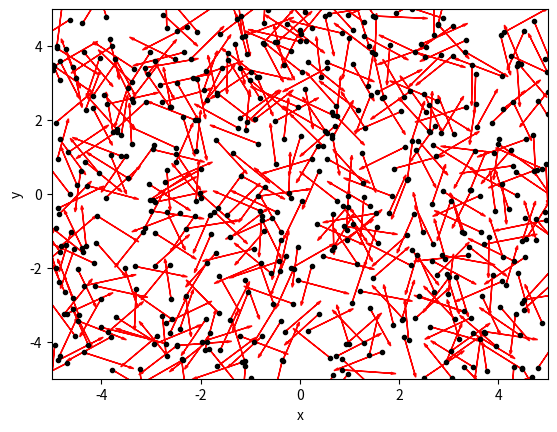
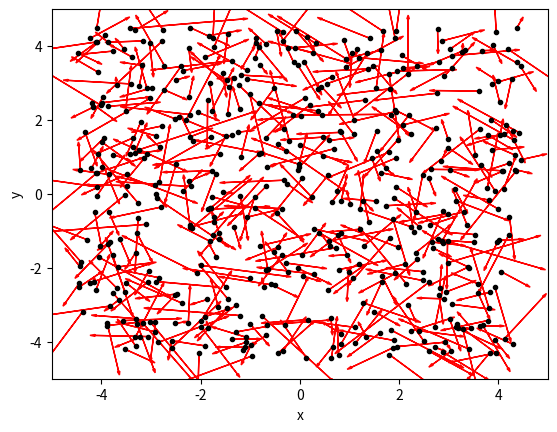
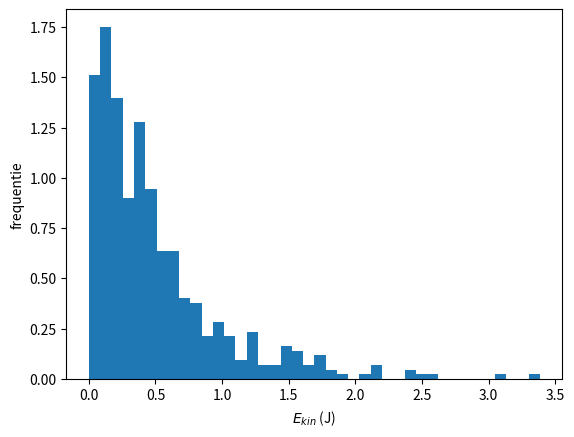

The script that saved these images, in order:
import numpy as np
import matplotlib.pyplot as plt
from matplotlib.animation import FuncAnimation

# Maken van de ParticleClass

class ParticleClass:
    # Het maken van het deeltje
    def __init__(self, m, v, r, R):
        self.m = m                         
        self.v = np.array(v, dtype=float)  
        self.r = np.array(r, dtype=float)  
        self.R = np.array(R, dtype=float)  

    # Het updaten van de positie, eventueel met zwaartekracht
    def update_position(self, dt):
        self.r += self.v * dt # + 1/2 * a * dt**2  
    
    # Het updaten van de snelheid door zwaartekracht
    # def update_velocity(self, a, dt):
    #     """Update the particle's velocity."""
    #     self.v += a*dt
    
    # Het bepalen of er een botsing plaats vindt
    def collide_detection(self, other):
        return np.linalg.norm(self.r - other.r) < (self.R + other.R)
    
    # Harde wand
    def boxcollision(self):
        if abs(self.r[0]) + self.R > Box_length: 
            self.v[0] = -self.v[0]                                  # Omdraaien van de snelheid
            self.r[0] = np.sign(self.r[0]) * (Box_length - self.R)  # Zet terug net binnen box                 
        if abs(self.r[1]) + self.R > Box_length: 
            self.v[1] = -self.v[1]     
            self.r[1] = np.sign(self.r[1]) * (Box_length - self.R) 
            
    @property
    def momentum(self):
        return self.m * self.v
    
    @property
    def kin_energy(self):
        return 1/2 * self.m * np.dot(self.v, self.v)

# Aanmaken van de randvoorwaarden en initiele condities
Box_size_0 = 10
Box_length_0 = Box_size_0/2
Box_length = Box_length_0     # De grootte van de box kan wijzigen!

# Particles
particles = []
N = 500
v_0 = 1

dt = 0.04

# Aanmaken van deeltjes
for i in range(N):
    vx = np.random.uniform(-v_0,v_0)
    vy = np.random.choice([-1, 1])*np.sqrt(v_0**2-vx**2)        
    pos = Box_length_0*np.random.uniform(-1,1,2)
    particles.append(ParticleClass(m=1.0, v=[vx, vy], r = pos, R=.5)) 


# Inspecteren van beginsituatie
plt.figure()

plt.xlabel('x')
plt.ylabel('y')

plt.xlim(-Box_length_0,Box_length_0)
plt.ylim(-Box_length_0,Box_length_0)


for particle, particle_object in enumerate(particles):
    plt.plot(particle_object.r[0],particle_object.r[1],'k.')
    plt.arrow(particle_object.r[0],particle_object.r[1], 
              particle_object.v[0],particle_object.v[1], 
              head_width=0.05, head_length=0.1, color='red')
plt.show()


def handle_collisions(particles):
    ignore_list = []
    for i, p1 in enumerate(particles):
        if p1 in ignore_list:
            continue
        for j, p2 in enumerate(particles):
            if p1 is p2:
                continue
            if p1.collide_detection(p2):
                r1, r2 = p1.r, p2.r
                v1, v2 = p1.v, p2.v
                m1, m2 = p1.m, p2.m

                delta_r = r1 - r2
                delta_v = v1 - v2
                distance_squared = np.dot(delta_r, delta_r) + 1e-12  # voorkom deling door 0

                # Botsing oplossen volgens elastische botsing in 2D
                v1_new = v1 - 2 * m2 / (m1 + m2) * np.dot(delta_v, delta_r) / distance_squared * delta_r
                v2_new = v2 - 2 * m1 / (m1 + m2) * np.dot(-delta_v, -delta_r) / distance_squared * (-delta_r)

                p1.v = v1_new
                p2.v = v2_new

                ignore_list.append(p2)

for i in range(100):
    
    for p in particles:
        p.update_position(dt)    # Update positie
        p.boxcollision()         # Wandbotsing werkt per deeltje
        p.kin_energy             # Energie 
    handle_collisions(particles)


plt.figure()

plt.xlabel('x')
plt.ylabel('y')

plt.xlim(-Box_length_0,Box_length_0)
plt.ylim(-Box_length_0,Box_length_0)


for particle, particle_object in enumerate(particles):
    plt.plot(particle_object.r[0],particle_object.r[1],'k.')
    plt.arrow(particle_object.r[0],particle_object.r[1], 
              particle_object.v[0],particle_object.v[1], 
              head_width=0.05, head_length=0.1, color='red')
plt.show()



energies = [p.kin_energy for p in particles]

plt.figure()
plt.xlabel('$E_{kin}$ (J)')
plt.ylabel('frequentie')

plt.hist(energies,bins=40,density='True')

plt.show()
